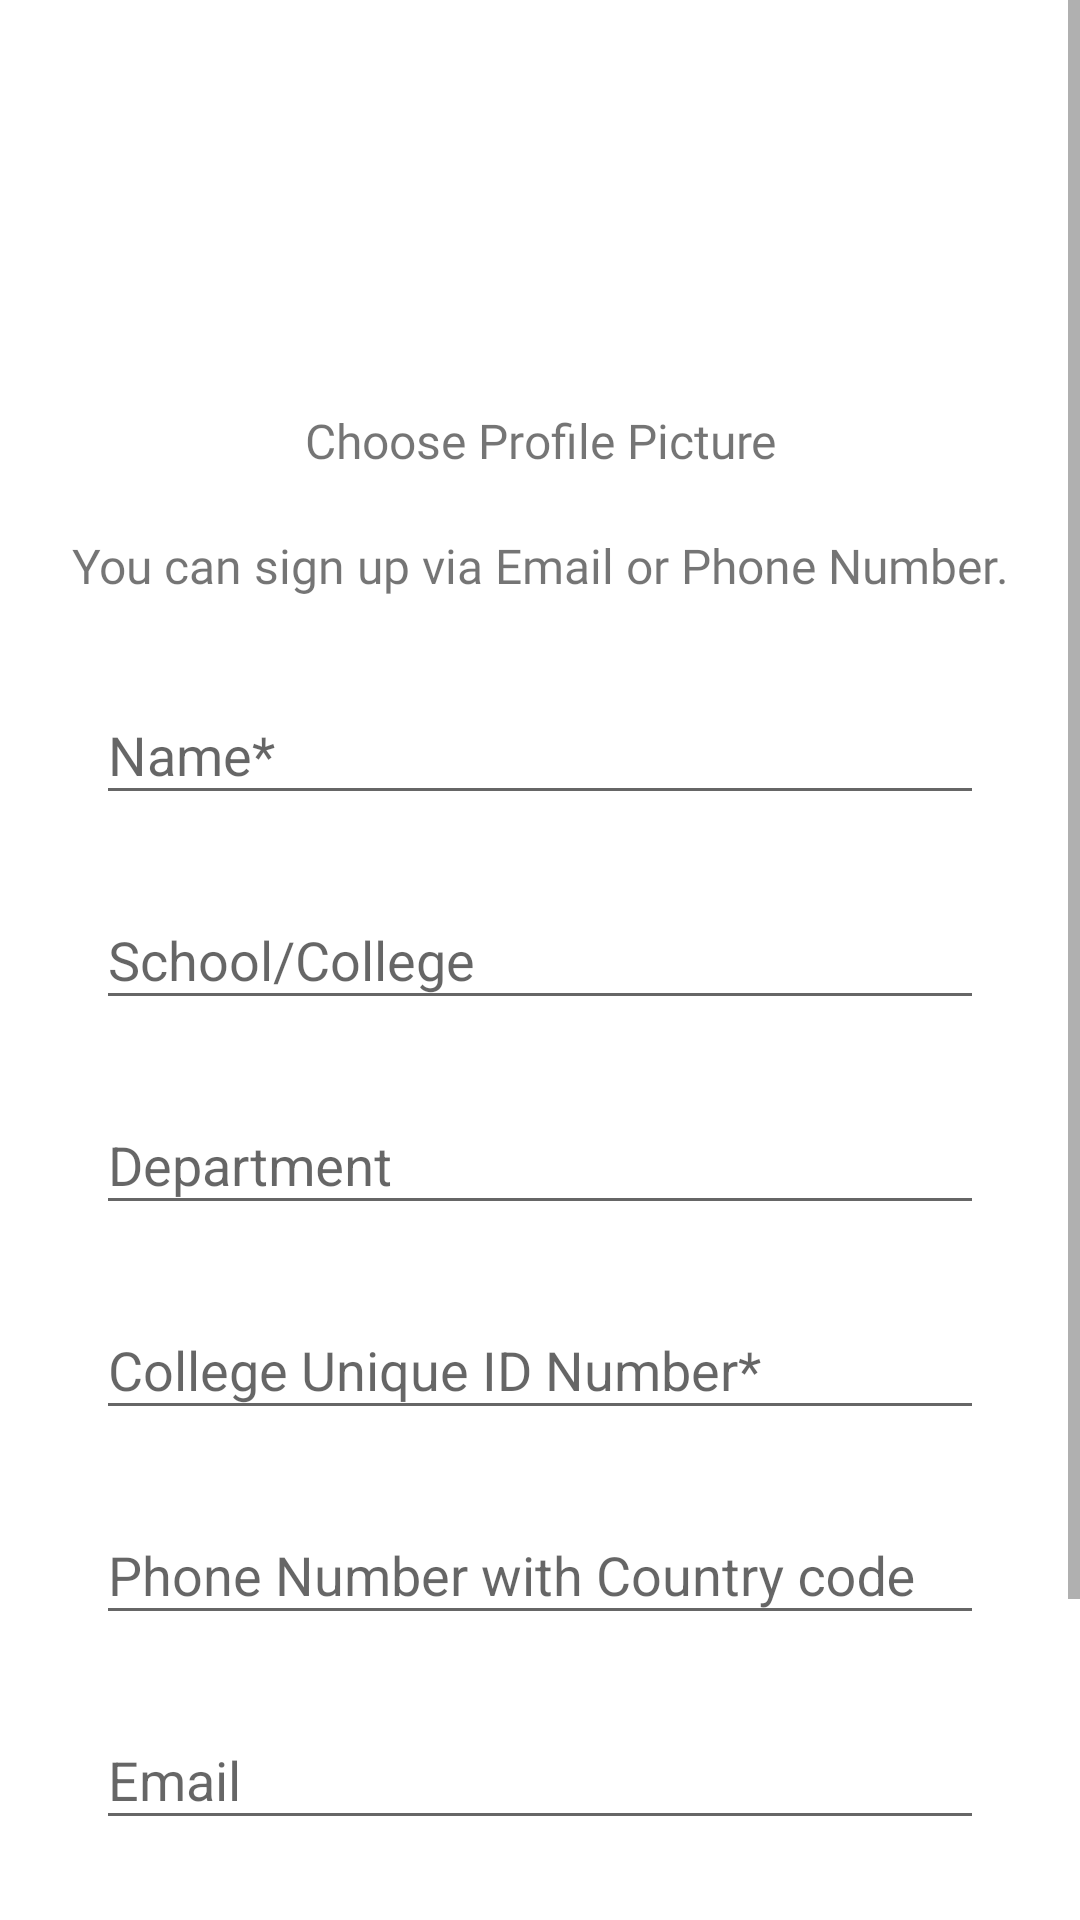

Write the Android layout XML for this screen, with the resource values it uses.
<!-- AndroidManifest.xml: application theme AppTheme -->
<!-- res/layout/activity_sign_up.xml -->
<?xml version="1.0" encoding="utf-8"?>
<layout
    xmlns:android="http://schemas.android.com/apk/res/android"
    xmlns:app="http://schemas.android.com/apk/res-auto"
    xmlns:tools="http://schemas.android.com/tools">
    <data>
        <variable
            name="ClickHandlers"
            type="com.acegroup.livelocationtracker.view.students.StudentSignUp.SignUpActivityClickHandlers"/>
    </data>
    <ScrollView
        android:id="@+id/scrollView"
        android:layout_width="match_parent"
        android:layout_height="wrap_content"
        android:background="@color/reading">

        <LinearLayout
            android:layout_width="match_parent"
            android:layout_height="wrap_content"
            android:orientation="vertical">

            <ImageView
                android:id="@+id/imageViewProfilePictureStudent"
                android:layout_gravity="center"
                android:layout_marginTop="@dimen/dimen_8x"
                android:layout_width="wrap_content"
                android:layout_height="0dp"
                android:layout_weight="1"
                android:onClick="@{ClickHandlers::onImageClicked}"
                android:padding="@dimen/dimen_64x"
                app:srcCompat="@drawable/user" />
    <TextView
        android:id="@+id/textView"
        android:layout_width="match_parent"
        android:layout_gravity="center"
        android:gravity="center"
        android:textSize="@dimen/text_16x"
        android:fontFamily="@font/trade_winds"
        android:layout_height="wrap_content"
        android:text="@string/choose_profile_picture" />
    <TextView
        android:layout_marginTop="@dimen/dimen_16x"
        android:id="@+id/textViewInfo"
        android:layout_width="match_parent"
        android:padding="@dimen/dimen_4x"

        android:layout_gravity="center"
        android:gravity="center"
        android:textSize="@dimen/text_16x"
        android:fontFamily="@font/new_rocker"
        android:layout_height="wrap_content"
        android:text="@string/you_can_sign_up_via_email_or_phone_number_or_both" />

    <ProgressBar
        android:id="@+id/progressBar1"
        style="?android:attr/progressBarStyleLarge"
        android:layout_width="49dp"
        android:layout_height="44dp"
        android:visibility="gone"
        android:layout_gravity="center" />

    <com.google.android.material.textfield.TextInputLayout
        android:id="@+id/input_name"
        android:layout_width="match_parent"
        android:layout_height="wrap_content"
        android:layout_gravity="center"
        android:paddingLeft="@dimen/dimen_32x"
        android:paddingTop="@dimen/dimen_16x"
        android:paddingRight="@dimen/dimen_32x">

        <com.google.android.material.textfield.TextInputEditText
            android:id="@+id/name"
            android:layout_width="match_parent"
            android:layout_height="wrap_content"
            android:hint="@string/name"
            android:inputType="textPersonName" />
    </com.google.android.material.textfield.TextInputLayout>
    <com.google.android.material.textfield.TextInputLayout
        android:id="@+id/input_college"
        android:layout_width="match_parent"
        android:layout_height="wrap_content"
        android:layout_gravity="center"
        android:paddingLeft="@dimen/dimen_32x"
        android:paddingTop="@dimen/dimen_16x"
        android:paddingRight="@dimen/dimen_32x">

        <com.google.android.material.textfield.TextInputEditText
            android:id="@+id/college"
            android:layout_width="match_parent"
            android:layout_height="wrap_content"
            android:hint="@string/college_school"
            android:inputType="text" />

    </com.google.android.material.textfield.TextInputLayout>
    <com.google.android.material.textfield.TextInputLayout
        android:id="@+id/input_department"
        android:layout_width="match_parent"
        android:layout_height="wrap_content"
        android:layout_gravity="center"
        android:paddingLeft="@dimen/dimen_32x"
        android:paddingTop="@dimen/dimen_16x"
        android:paddingRight="@dimen/dimen_32x">

        <com.google.android.material.textfield.TextInputEditText
            android:id="@+id/department"
            android:layout_width="match_parent"
            android:layout_height="wrap_content"
            android:hint="@string/department"
            android:inputType="text" />

    </com.google.android.material.textfield.TextInputLayout>
    <com.google.android.material.textfield.TextInputLayout
        android:id="@+id/input_enrolno"
        android:layout_width="match_parent"
        android:layout_height="wrap_content"
        android:layout_gravity="center"
        android:paddingLeft="@dimen/dimen_32x"
        android:paddingTop="@dimen/dimen_16x"
        android:paddingRight="@dimen/dimen_32x">

        <com.google.android.material.textfield.TextInputEditText
            android:id="@+id/enrolno"
            android:layout_width="match_parent"
            android:layout_height="wrap_content"
            android:hint="@string/id_number"
            android:inputType="text" />
    </com.google.android.material.textfield.TextInputLayout>

    <com.google.android.material.textfield.TextInputLayout
        android:layout_width="match_parent"
        android:layout_height="wrap_content"
        android:layout_gravity="center"
        android:paddingLeft="@dimen/dimen_32x"
        android:paddingTop="@dimen/dimen_16x"
        android:paddingRight="@dimen/dimen_32x"
        app:passwordToggleEnabled="false">

        <com.google.android.material.textfield.TextInputEditText
            android:id="@+id/phone_number"
            android:layout_width="match_parent"
            android:layout_height="wrap_content"
            android:hint="@string/phone_number"
            android:inputType="phone" />
    </com.google.android.material.textfield.TextInputLayout>

    <com.google.android.material.textfield.TextInputLayout
        android:layout_width="match_parent"
        android:layout_height="wrap_content"
        android:layout_gravity="center"
        android:paddingLeft="@dimen/dimen_32x"
        android:paddingTop="@dimen/dimen_16x"
        android:paddingRight="@dimen/dimen_32x"
        app:passwordToggleEnabled="false">

        <com.google.android.material.textfield.TextInputEditText
            android:id="@+id/emails"
            android:layout_width="match_parent"
            android:layout_height="wrap_content"
            android:hint="@string/email"
            android:inputType="textEmailAddress" />
    </com.google.android.material.textfield.TextInputLayout>


    <com.google.android.material.textfield.TextInputLayout
        android:layout_width="match_parent"
        android:layout_height="wrap_content"
        android:layout_gravity="center"
        android:paddingLeft="@dimen/dimen_32x"
        android:paddingTop="@dimen/dimen_16x"
        android:paddingRight="@dimen/dimen_32x"
        app:passwordToggleEnabled="true">

        <com.google.android.material.textfield.TextInputEditText
            android:id="@+id/passwords"
            android:layout_width="match_parent"
            android:layout_height="wrap_content"
            android:hint="@string/password"
            android:inputType="textPassword" />
    </com.google.android.material.textfield.TextInputLayout>


    <Button
        android:id="@+id/signupbuttons"
        android:layout_width="match_parent"
        android:layout_height="wrap_content"
        android:layout_marginLeft="@dimen/dimen_64x"
        android:layout_marginTop="@dimen/dimen_16x"
        android:layout_marginRight="@dimen/dimen_64x"
        android:layout_marginBottom="@dimen/dimen_16x"
        android:onClick="@{ClickHandlers::onSignUpButtonClicked}"
        android:background="@color/yellow"
        android:foreground="?attr/selectableItemBackground"
        android:hint="@string/signupp"
        android:layout_gravity="bottom"
        android:textColor="@color/black"
        android:textColorHint="@color/black" />

</LinearLayout>
</ScrollView>
</layout>
<!-- resources referenced by this layout -->
<resources>
  <color name="black">#000000</color>
  <color name="reading">#ffffff</color>
  <color name="yellow">#f8b500</color>
  <dimen name="dimen_16x">16dp</dimen>
  <dimen name="dimen_32x">32dp</dimen>
  <dimen name="dimen_4x">4dp</dimen>
  <dimen name="dimen_64x">64dp</dimen>
  <dimen name="dimen_8x">8dp</dimen>
  <dimen name="text_16x">16sp</dimen>
  <string name="choose_profile_picture">Choose Profile Picture</string>
  <string name="college_school">School/College</string>
  <string name="department">Department</string>
  <string name="email">Email</string>
  <string name="id_number">College Unique ID Number*</string>
  <string name="name">Name*</string>
  <string name="password">Password*</string>
  <string name="phone_number">Phone Number with Country code</string>
  <string name="signupp">Sign Up</string>
  <string name="you_can_sign_up_via_email_or_phone_number_or_both">You can sign up via Email or Phone Number.</string>
  <style name="AppTheme" parent="Theme.AppCompat.Light.DarkActionBar">
          
          <item name="colorPrimary">@color/bar</item>
          <item name="colorPrimaryDark">@color/colorPrimaryDark</item>
          <item name="colorAccent">@color/colorAccent</item>
  
      </style>
  <color name="bar">#344955 </color>
  <color name="colorPrimaryDark">#484F80</color>
  <color name="colorAccent">#6e45e2</color>
</resources>
